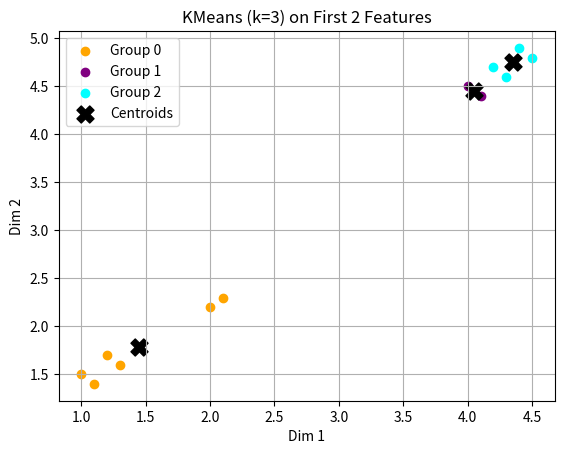

The matplotlib source for this figure:
import numpy as np
import matplotlib.pyplot as plt

samples = np.array([
    [1.0, 1.5, 0.8, 1.2],
    [1.2, 1.7, 0.9, 1.1],
    [1.1, 1.4, 0.7, 1.3],
    [1.3, 1.6, 0.85, 1.15],
    [4.0, 4.5, 3.8, 4.2],
    [4.2, 4.7, 3.9, 4.1],
    [4.1, 4.4, 3.7, 4.3],
    [4.3, 4.6, 3.85, 4.15],
    [2.0, 2.2, 1.8, 2.1],
    [2.1, 2.3, 1.9, 2.0],
    [4.5, 4.8, 4.0, 4.4],
    [4.4, 4.9, 3.95, 4.35]
])

clusters = 3
steps = 100
np.random.seed(10)

chosen = np.random.choice(len(samples), clusters, replace=False)
centers = samples[chosen]

for step in range(steps):
    d = np.array([[np.linalg.norm(x - c) for c in centers] for x in samples])
    tags = np.argmin(d, axis=1)
    new_centers = np.array([
        samples[tags == i].mean(axis=0) if np.any(tags == i) else centers[i]
        for i in range(clusters)
    ])
    if np.allclose(centers, new_centers):
        print(f"Stopped at step {step + 1}")
        break
    centers = new_centers

print("Labels:")
for i, tag in enumerate(tags):
    print(f"Point {i} → Cluster {tag}")

print("\nCenters:")
print(centers)

loss = sum(np.sum((samples[tags == i] - centers[i]) ** 2) for i in range(clusters))
print(f"\nTotal WCSS: {loss:.4f}")

shade = ['orange', 'purple', 'cyan']
for i in range(clusters):
    pts = samples[tags == i]
    plt.scatter(pts[:, 0], pts[:, 1], color=shade[i], label=f'Group {i}')

plt.scatter(centers[:, 0], centers[:, 1], c='black', marker='X', s=150, label='Centroids')
plt.xlabel('Dim 1')
plt.ylabel('Dim 2')
plt.title('KMeans (k=3) on First 2 Features')
plt.legend()
plt.grid(True)
plt.show()
